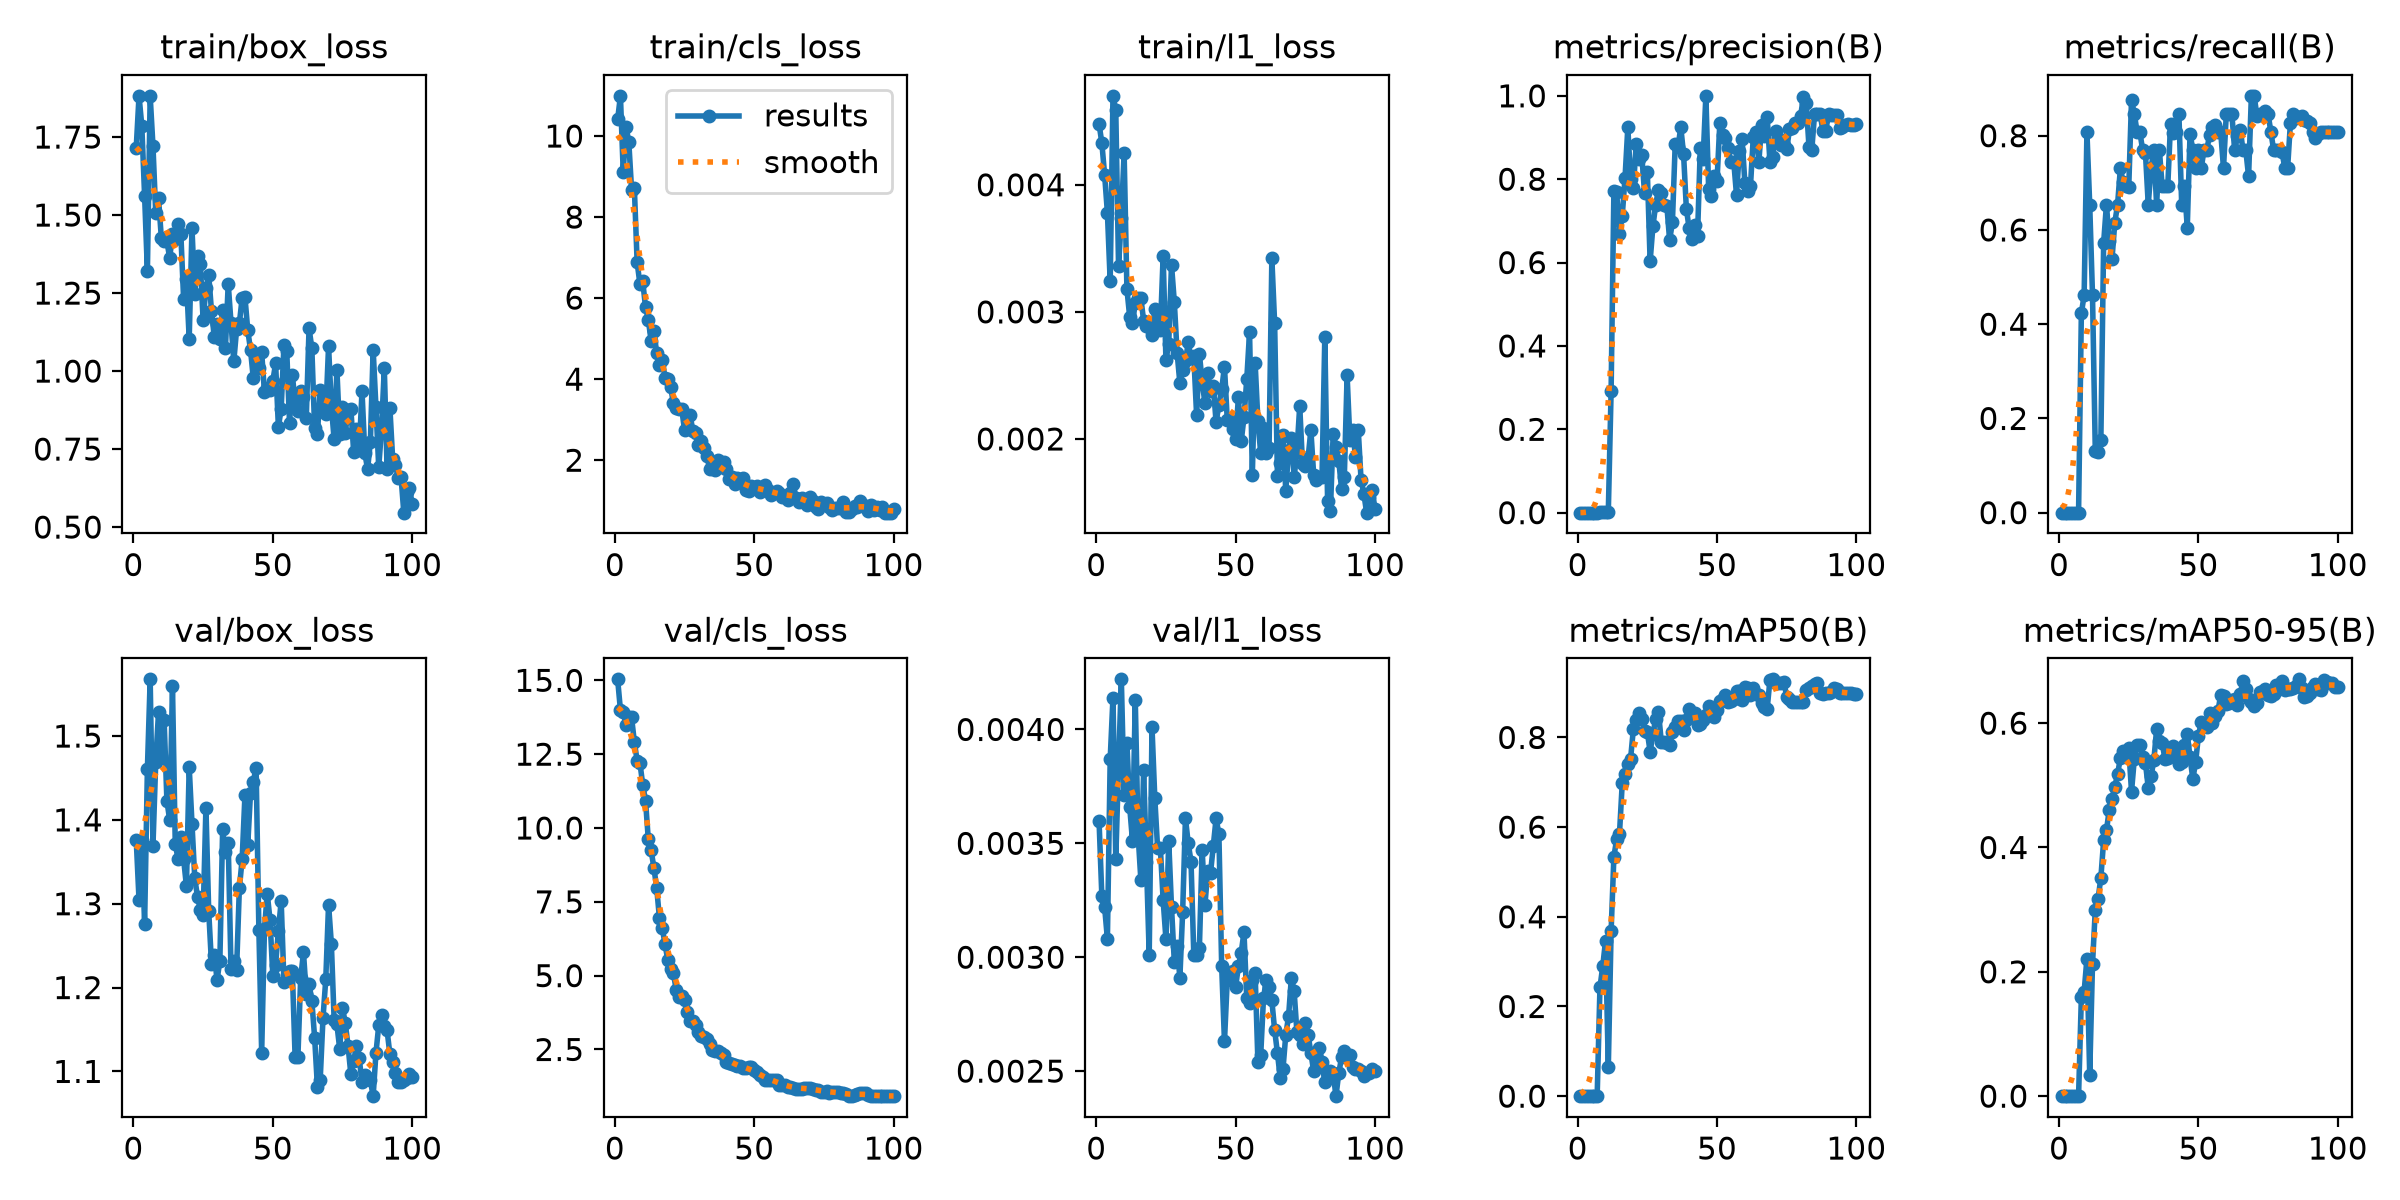

Data behind this chart, as committed beside it:
epoch, time, train/box_loss, train/cls_loss, train/l1_loss, metrics/precision(B), metrics/recall(B), metrics/mAP50(B), metrics/mAP50-95(B), val/box_loss, val/cls_loss, val/l1_loss, lr/pg0, lr/pg1, lr/pg2
1, 7.675, 1.716, 10.41, 0.00448, 0, 0, 0, 0, 1.376, 15.03, 0.0036, 0.0005714, 0.0005714, 0.0005714
2, 9.328, 1.882, 10.99, 0.00433, 0, 0, 0, 0, 1.304, 14, 0.00327, 0.001226, 0.001226, 0.001226
3, 11.25, 1.785, 9.116, 0.00408, 0, 0, 0, 0, 1.376, 13.94, 0.00322, 0.001867, 0.001867, 0.001867
4, 13.09, 1.562, 10.23, 0.00378, 0, 0, 0, 0, 1.276, 13.48, 0.00308, 0.001941, 0.001941, 0.001941
5, 15.1, 1.32, 9.856, 0.00324, 0, 0, 0, 0, 1.46, 13.76, 0.00387, 0.001921, 0.001921, 0.001921
6, 16.98, 1.881, 8.675, 0.0047, 0, 0, 0, 0, 1.568, 13.75, 0.00414, 0.001901, 0.001901, 0.001901
7, 19.11, 1.722, 8.706, 0.00459, 0, 0, 0, 0, 1.369, 12.9, 0.00343, 0.001881, 0.001881, 0.001881
8, 21.01, 1.505, 6.882, 0.00336, 0.00141, 0.4231, 0.2424, 0.1588, 1.47, 12.28, 0.00384, 0.001861, 0.001861, 0.001861
9, 23.05, 1.554, 6.344, 0.00374, 0.00154, 0.4615, 0.2894, 0.168, 1.529, 12.21, 0.00422, 0.001842, 0.001842, 0.001842
10, 25.14, 1.427, 6.411, 0.00425, 0.00269, 0.8077, 0.3465, 0.2214, 1.477, 11.47, 0.00371, 0.001822, 0.001822, 0.001822
11, 27.2, 1.416, 5.781, 0.00318, 0.00218, 0.6539, 0.06503, 0.0346, 1.519, 10.93, 0.00394, 0.001802, 0.001802, 0.001802
12, 29.3, 1.416, 5.467, 0.00296, 0.2908, 0.4615, 0.3673, 0.2122, 1.423, 9.612, 0.00366, 0.001782, 0.001782, 0.001782
13, 31.22, 1.362, 4.95, 0.00291, 0.7712, 0.1317, 0.5339, 0.2998, 1.4, 9.25, 0.00351, 0.001762, 0.001762, 0.001762
14, 32.91, 1.439, 5.181, 0.00307, 0.7682, 0.1294, 0.5732, 0.3174, 1.56, 8.658, 0.00413, 0.001743, 0.001743, 0.001743
15, 34.77, 1.422, 4.654, 0.00311, 0.6683, 0.1552, 0.5845, 0.3513, 1.371, 7.974, 0.00354, 0.001723, 0.001723, 0.001723
16, 36.45, 1.472, 4.359, 0.00311, 0.7127, 0.5728, 0.6984, 0.4113, 1.353, 6.95, 0.00334, 0.001703, 0.001703, 0.001703
17, 38.07, 1.44, 4.477, 0.00293, 0.8036, 0.6539, 0.7185, 0.4274, 1.38, 6.612, 0.00382, 0.001683, 0.001683, 0.001683
18, 39.87, 1.231, 4.038, 0.00289, 0.9241, 0.5769, 0.7396, 0.4602, 1.353, 6.073, 0.00342, 0.001663, 0.001663, 0.001663
19, 41.69, 1.294, 3.998, 0.00288, 0.7999, 0.5385, 0.753, 0.4776, 1.321, 5.519, 0.00301, 0.001644, 0.001644, 0.001644
20, 43.47, 1.103, 3.804, 0.00282, 0.779, 0.6154, 0.8195, 0.4975, 1.463, 5.227, 0.00401, 0.001624, 0.001624, 0.001624
21, 45.26, 1.457, 3.413, 0.00302, 0.8843, 0.6539, 0.8388, 0.5181, 1.396, 5.081, 0.0037, 0.001604, 0.001604, 0.001604
22, 47.07, 1.246, 3.287, 0.0029, 0.8491, 0.7308, 0.8551, 0.5438, 1.33, 4.528, 0.00348, 0.001584, 0.001584, 0.001584
23, 48.72, 1.369, 3.254, 0.00286, 0.8586, 0.7008, 0.8403, 0.5555, 1.308, 4.278, 0.00348, 0.001564, 0.001564, 0.001564
24, 50.41, 1.342, 3.261, 0.00344, 0.7669, 0.6923, 0.8139, 0.5453, 1.293, 4.304, 0.00325, 0.001545, 0.001545, 0.001545
25, 52.16, 1.163, 2.743, 0.00262, 0.8177, 0.6901, 0.8115, 0.5596, 1.287, 4.167, 0.00308, 0.001525, 0.001525, 0.001525
26, 53.97, 1.267, 2.783, 0.00275, 0.6028, 0.8756, 0.7684, 0.4898, 1.414, 3.77, 0.00351, 0.001505, 0.001505, 0.001505
27, 56.08, 1.308, 3.104, 0.00337, 0.6871, 0.8461, 0.8069, 0.5423, 1.291, 3.464, 0.00322, 0.001485, 0.001485, 0.001485
28, 58.16, 1.192, 2.725, 0.00308, 0.7389, 0.8077, 0.8418, 0.5654, 1.229, 3.471, 0.00298, 0.001465, 0.001465, 0.001465
29, 60.2, 1.109, 2.667, 0.00268, 0.7749, 0.8077, 0.8566, 0.5655, 1.239, 3.336, 0.00305, 0.001446, 0.001446, 0.001446
30, 62.18, 1.15, 2.385, 0.00244, 0.7675, 0.7692, 0.7909, 0.5451, 1.209, 3.078, 0.00291, 0.001426, 0.001426, 0.001426
31, 64.04, 1.102, 2.468, 0.00254, 0.739, 0.7626, 0.7896, 0.5358, 1.232, 2.964, 0.0032, 0.001406, 0.001406, 0.001406
32, 65.96, 1.196, 2.308, 0.00261, 0.7364, 0.6539, 0.7874, 0.496, 1.389, 2.913, 0.00361, 0.001386, 0.001386, 0.001386
33, 67.89, 1.075, 2.11, 0.00276, 0.6533, 0.7308, 0.7828, 0.5144, 1.361, 2.844, 0.0035, 0.001366, 0.001366, 0.001366
34, 69.72, 1.279, 1.79, 0.00264, 0.6974, 0.7692, 0.8111, 0.54, 1.372, 2.698, 0.00342, 0.001347, 0.001347, 0.001347
35, 71.78, 1.155, 1.853, 0.00265, 0.8841, 0.6539, 0.8238, 0.5898, 1.223, 2.483, 0.00301, 0.001327, 0.001327, 0.001327
36, 73.79, 1.031, 1.755, 0.00219, 0.8771, 0.7692, 0.8374, 0.5715, 1.231, 2.462, 0.00301, 0.001307, 0.001307, 0.001307
37, 75.74, 1.133, 2.002, 0.00267, 0.9248, 0.6923, 0.8357, 0.5676, 1.222, 2.432, 0.00304, 0.001287, 0.001287, 0.001287
38, 77.77, 1.153, 1.823, 0.00245, 0.8599, 0.6923, 0.8156, 0.5425, 1.319, 2.395, 0.00347, 0.001267, 0.001267, 0.001267
39, 79.6, 1.235, 1.957, 0.00228, 0.7292, 0.6923, 0.8398, 0.5439, 1.353, 2.308, 0.00323, 0.001248, 0.001248, 0.001248
40, 81.63, 1.238, 1.781, 0.00252, 0.6821, 0.8255, 0.8638, 0.56, 1.429, 2.074, 0.00338, 0.001228, 0.001228, 0.001228
41, 83.45, 1.132, 1.527, 0.00238, 0.6557, 0.8058, 0.8556, 0.5634, 1.37, 2.046, 0.00337, 0.001208, 0.001208, 0.001208
42, 85.25, 1.068, 1.586, 0.00242, 0.6899, 0.8077, 0.8553, 0.5545, 1.432, 2.008, 0.00349, 0.001188, 0.001188, 0.001188
43, 87.17, 0.9767, 1.424, 0.00213, 0.663, 0.8461, 0.8283, 0.5339, 1.446, 1.984, 0.00361, 0.001168, 0.001168, 0.001168
44, 89.31, 1.04, 1.568, 0.00227, 0.875, 0.6539, 0.8298, 0.5382, 1.462, 1.948, 0.00354, 0.001149, 0.001149, 0.001149
45, 91.45, 1.01, 1.477, 0.00239, 0.8479, 0.6923, 0.8394, 0.5654, 1.269, 1.926, 0.00296, 0.001129, 0.001129, 0.001129
46, 93.63, 1.06, 1.556, 0.00257, 1, 0.605, 0.849, 0.5823, 1.122, 1.885, 0.00263, 0.001109, 0.001109, 0.001109
47, 95.47, 0.9315, 1.257, 0.00215, 0.7771, 0.8047, 0.8709, 0.545, 1.269, 1.86, 0.0029, 0.001089, 0.001089, 0.001089
48, 97.41, 0.9445, 1.237, 0.00215, 0.7597, 0.7692, 0.8533, 0.5098, 1.312, 1.898, 0.00292, 0.001069, 0.001069, 0.001069
49, 99.11, 0.9399, 1.361, 0.00208, 0.8076, 0.7308, 0.8459, 0.5375, 1.281, 1.895, 0.00294, 0.00105, 0.00105, 0.00105
50, 101, 0.9682, 1.31, 0.002, 0.7955, 0.7692, 0.8606, 0.5792, 1.214, 1.803, 0.00287, 0.00103, 0.00103, 0.00103
51, 103, 1.024, 1.364, 0.00233, 0.9337, 0.7308, 0.8821, 0.6013, 1.227, 1.724, 0.00296, 0.00101, 0.00101, 0.00101
52, 104.9, 0.8204, 1.226, 0.00198, 0.9056, 0.7692, 0.8857, 0.5987, 1.268, 1.641, 0.00302, 0.0009902, 0.0009902, 0.0009902
53, 106.7, 0.8794, 1.266, 0.00217, 0.8989, 0.7692, 0.895, 0.5945, 1.303, 1.582, 0.00311, 0.0009704, 0.0009704, 0.0009704
54, 108.4, 1.084, 1.378, 0.00247, 0.8742, 0.8017, 0.8792, 0.6158, 1.206, 1.47, 0.00282, 0.0009506, 0.0009506, 0.0009506
55, 110.3, 1.065, 1.26, 0.00284, 0.8416, 0.8176, 0.8814, 0.6007, 1.215, 1.472, 0.0028, 0.0009308, 0.0009308, 0.0009308
56, 112.1, 0.8327, 1.134, 0.00172, 0.8423, 0.8223, 0.8867, 0.6108, 1.22, 1.472, 0.0029, 0.000911, 0.000911, 0.000911
57, 114.1, 0.9874, 1.183, 0.0026, 0.7615, 0.8077, 0.9026, 0.619, 1.22, 1.475, 0.00293, 0.0008912, 0.0008912, 0.0008912
58, 115.8, 0.9005, 1.234, 0.00214, 0.8683, 0.8077, 0.9043, 0.6455, 1.117, 1.469, 0.00254, 0.0008714, 0.0008714, 0.0008714
59, 117.7, 0.8709, 1.203, 0.00189, 0.8968, 0.7308, 0.8844, 0.6442, 1.117, 1.313, 0.00257, 0.0008516, 0.0008516, 0.0008516
60, 119.4, 0.9368, 1.093, 0.00209, 0.7906, 0.8461, 0.9125, 0.6315, 1.212, 1.296, 0.00282, 0.0008318, 0.0008318, 0.0008318
... 40 more rows
